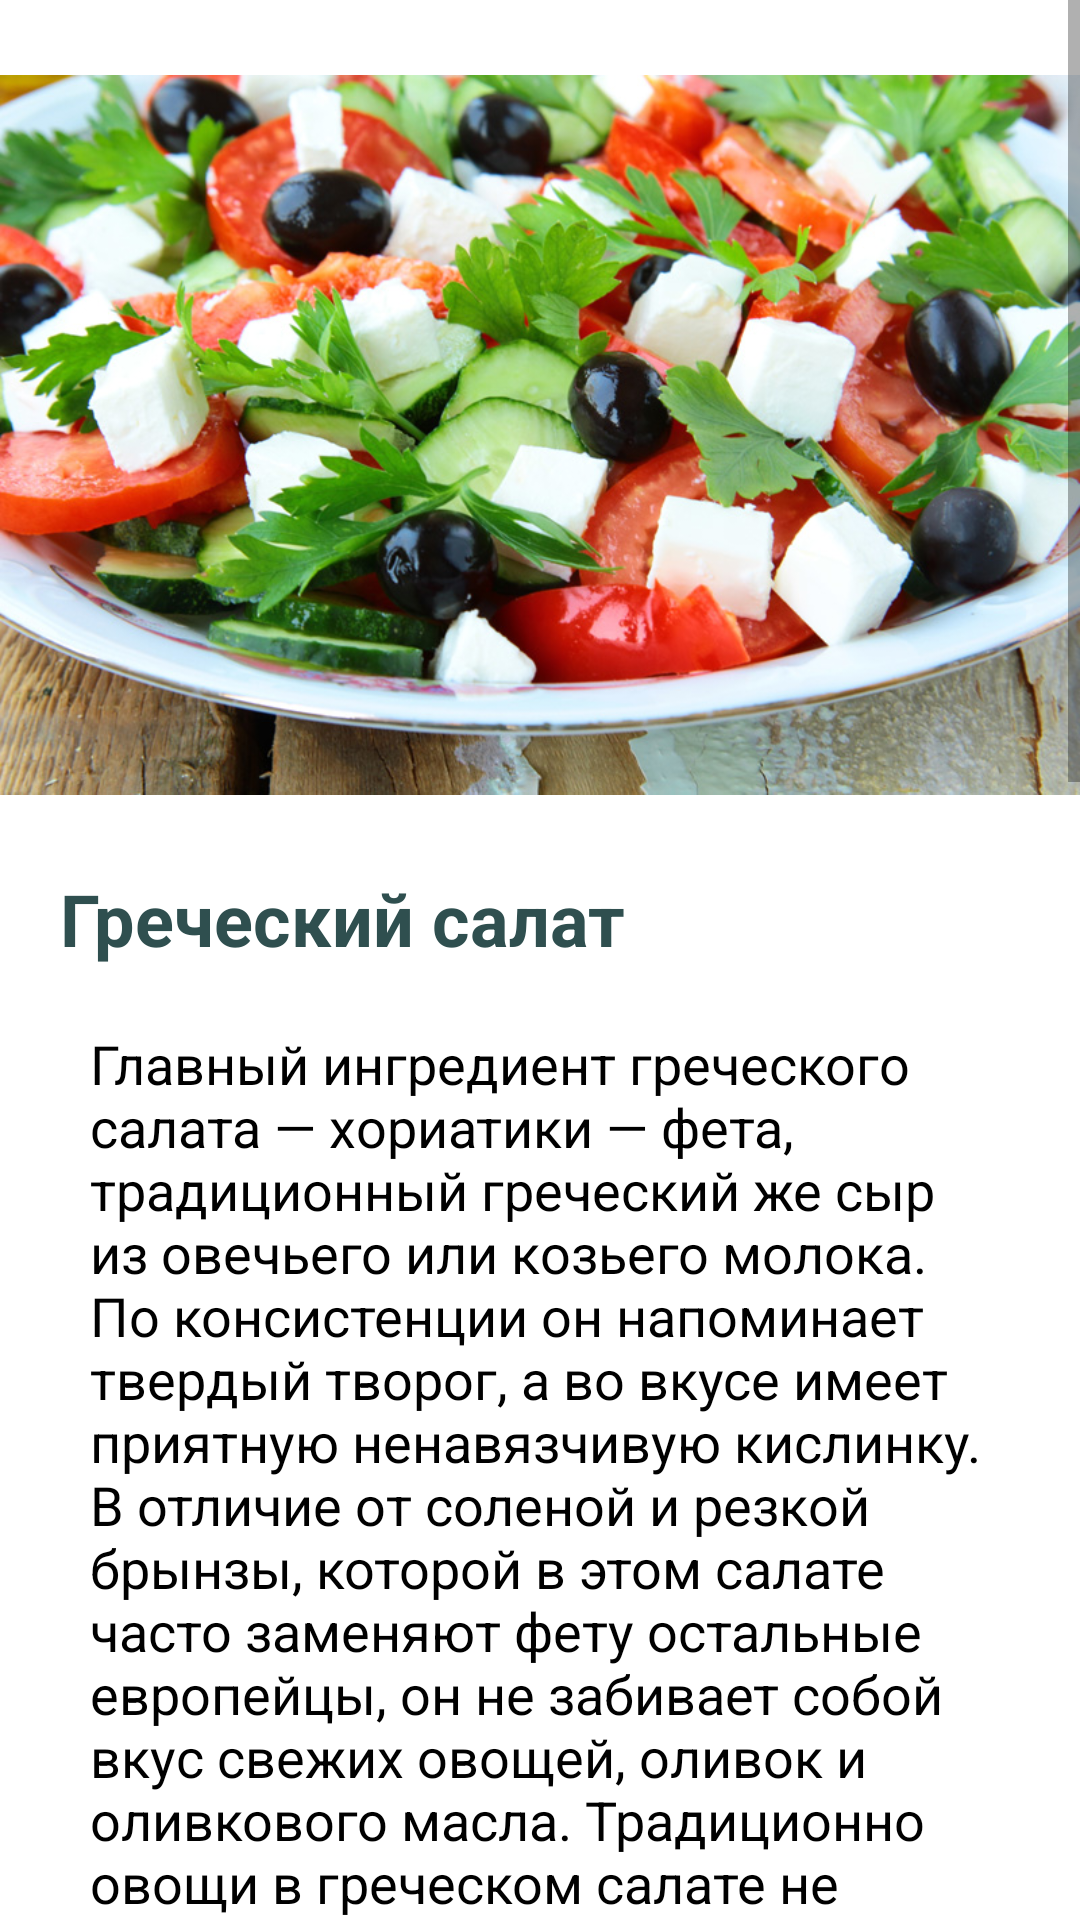

Reconstruct the res/layout file that produces this screen, plus the resources it refers to.
<!-- AndroidManifest.xml: application theme Theme.DeliveryOfProducts -->
<!-- res/layout/activity_main8.xml -->
<?xml version="1.0" encoding="utf-8"?>
<androidx.constraintlayout.widget.ConstraintLayout xmlns:android="http://schemas.android.com/apk/res/android"
    xmlns:app="http://schemas.android.com/apk/res-auto"
    xmlns:tools="http://schemas.android.com/tools"
    android:layout_width="match_parent"
    android:layout_height="match_parent"
    tools:context=".MainActivity8">

    <ScrollView
        android:layout_width="match_parent"
        android:layout_height="wrap_content"
        app:layout_constraintEnd_toEndOf="parent"
        app:layout_constraintStart_toStartOf="parent"
        tools:ignore="MissingConstraints,SpeakableTextPresentCheck">

        <RelativeLayout
            android:layout_width="match_parent"
            android:layout_height="wrap_content"
            android:layout_below="@id/imageView6">

            <ImageView
                android:id="@+id/imageView6"
                android:layout_width="500dp"
                android:layout_height="290dp"
                app:srcCompat="@drawable/grechtwo"
                tools:layout_editor_absoluteX="-57dp"
                tools:layout_editor_absoluteY="-5dp" />

            <TextView
                android:id="@+id/textView7"
                android:layout_width="wrap_content"
                android:layout_height="wrap_content"
                android:layout_marginLeft="20dp"
                android:layout_marginRight="20dp"
                android:text="Греческий салат"
                android:textColor="#2F4F4F"
                android:textSize="24sp"
                android:textStyle="bold"
                android:layout_below="@id/imageView6"
                />

            <TextView
                android:id="@+id/textView6"
                android:layout_width="500dp"
                android:layout_height="wrap_content"
                android:text="Главный ингредиент греческого салата — хориатики — фета, традиционный греческий же сыр из овечьего или козьего молока. По консистенции он напоминает твердый творог, а во вкусе имеет приятную ненавязчивую кислинку. В отличие от соленой и резкой брынзы, которой в этом салате часто заменяют фету остальные европейцы, он не забивает собой вкус свежих овощей, оливок и оливкового масла. Традиционно овощи в греческом салате не смешивают с сыром. Фету нарезают крупными толстыми ломтиками и выкладывают поверх всех овощей."
                android:textAlignment="textStart"
                android:textColor="@color/black"
                android:textSize="18sp"
                android:textStyle="normal"
                android:layout_marginStart="30dp"
                android:layout_marginEnd="30dp"
                android:layout_below="@id/textView7"
                android:layout_marginTop="20dp"/>

            <TextView
                android:id="@+id/textView9"
                android:layout_width="wrap_content"
                android:layout_height="wrap_content"
                android:layout_below="@id/textView6"
                android:layout_marginLeft="20dp"
                android:layout_marginTop="20dp"
                android:text="Ингридиенты:"
                android:textColor="#2F4F4F"
                android:textSize="20sp"
                android:textStyle="bold"
                app:layout_constraintLeft_toLeftOf="parent"
                app:layout_constraintTop_toBottomOf="@id/textView6" />

            <TextView
                android:id="@+id/textView10"
                android:layout_width="500dp"
                android:layout_height="wrap_content"
                android:text="Помидоры - 2-3 шт, огурцы свежие - 2 шт, лук красный -1-2 шт, перец болгарский - 2 шт, сыр фета - 200 г, оливки (или маслины) без косточек - 100 г, лимон - 0,5 шт, масло оливковое - по вкусу, соль - по вкусу, перец черный молотый - по вкусу."
                android:textAlignment="textStart"
                android:textColor="@color/black"
                android:textSize="18sp"
                android:textStyle="normal"
                android:layout_marginStart="30dp"
                android:layout_marginEnd="30dp"
                android:layout_below="@id/textView9"
                android:layout_marginTop="20dp"/>

            <TextView
                android:id="@+id/textView15"
                android:layout_width="wrap_content"
                android:layout_height="wrap_content"
                android:layout_marginLeft="20dp"
                android:text="Как готовить:"
                android:textColor="#2F4F4F"
                android:textSize="20sp"
                android:textStyle="bold"
                android:layout_below="@id/textView10"
                android:layout_marginTop="20dp"/>

            <TextView
                android:id="@+id/textView16"
                android:layout_width="500dp"
                android:layout_height="wrap_content"
                android:text="Подготовьте все необходимые продукты для греческого салата. Все овощи тщательно промойте проточной водой и нарежьте. Помидоры - кубиками. Огурцы - полукружиями.
Перец болгарский - соломкой.
Красный лук очистите и нарежьте кольцами. Маслины разрежьте вдоль пополам. Овощи поместите в салатницу, добавьте к ним маслины.
Практически готовый греческий салат заправьте соком половины лимона и оливковым маслом, посолите и хорошо перемешайте.
Мягкий сыр нарежьте кубиками.
Сверху добавьте кусочки феты, поперчите и немного сдобрите оливковым маслом.
Греческий салат готов! Быстро, полезно и очень вкусно! "
                android:textAlignment="textStart"
                android:textColor="@color/black"
                android:textSize="18sp"
                android:textStyle="normal"
                android:layout_marginStart="30dp"
                android:layout_marginEnd="30dp"
                android:layout_below="@id/textView15"
                android:layout_marginTop="20dp"/>

            <Button
                android:id="@+id/button3"
                android:layout_width="wrap_content"
                android:layout_height="wrap_content"
                android:layout_below="@id/textView16"
                android:layout_marginLeft="30dp"
                android:layout_marginTop="20dp"
                android:layout_marginBottom="30dp"
                android:backgroundTint="#2F4F4F"
                android:onClick="ClickGl"
                android:text="Вернуться на главную" />

        </RelativeLayout>

    </ScrollView>
</androidx.constraintlayout.widget.ConstraintLayout>
<!-- resources referenced by this layout -->
<resources>
  <!-- drawable grechtwo: jpg bitmap (drawable, 204413 bytes) -->
  <style name="Theme.DeliveryOfProducts" parent="Theme.MaterialComponents.DayNight.DarkActionBar">
          
          <item name="colorPrimary">@color/purple_500</item>
          <item name="colorPrimaryVariant">@color/purple_700</item>
          <item name="colorOnPrimary">@color/white</item>
          
          <item name="colorSecondary">@color/teal_200</item>
          <item name="colorSecondaryVariant">@color/teal_700</item>
          <item name="colorOnSecondary">@color/black</item>
          
          <item name="android:statusBarColor" tools:targetApi="l">?attr/colorPrimaryVariant</item>
          
      </style>
  <!-- not gathered from this repository: default colours our renderer supplied (Android Studio template values) -->
  <color name="purple_500">#FF6200EE</color>
  <color name="purple_700">#FF3700B3</color>
  <color name="teal_200">#FF03DAC5</color>
  <color name="teal_700">#FF018786</color>
  <color name="black">#FF000000</color>
  <color name="white">#FFFFFFFF</color>
</resources>
